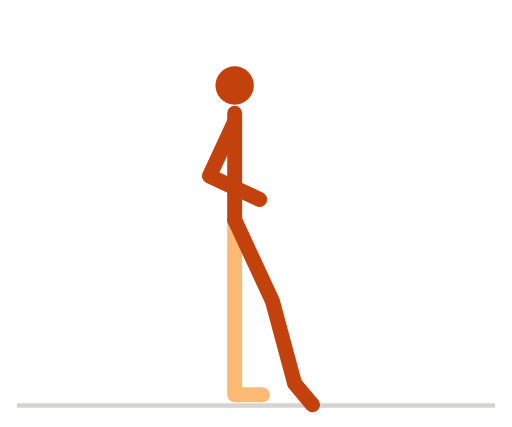
t = 0.00 s
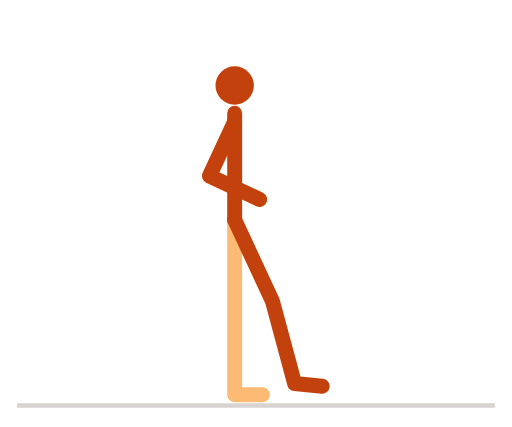
t = 0.30 s
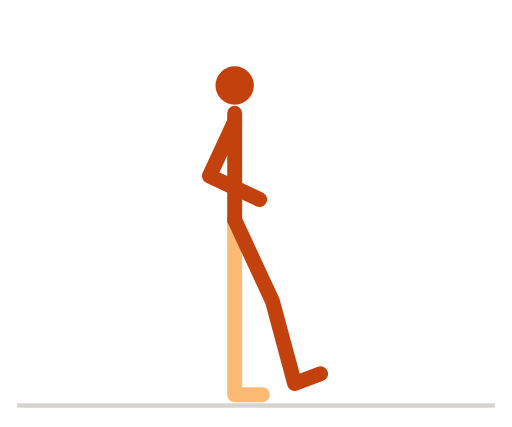
t = 0.60 s
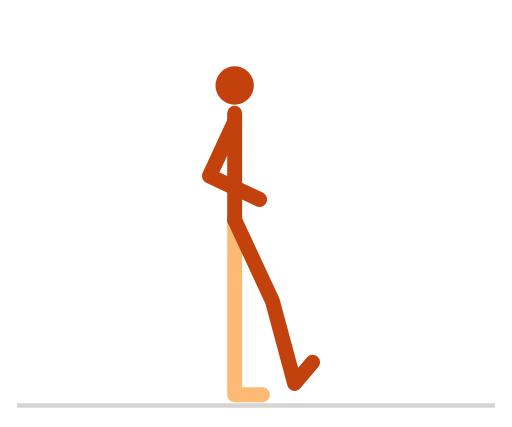
t = 0.89 s
t = 1.20 s: frame unchanged from t = 0.60 s, image omitted
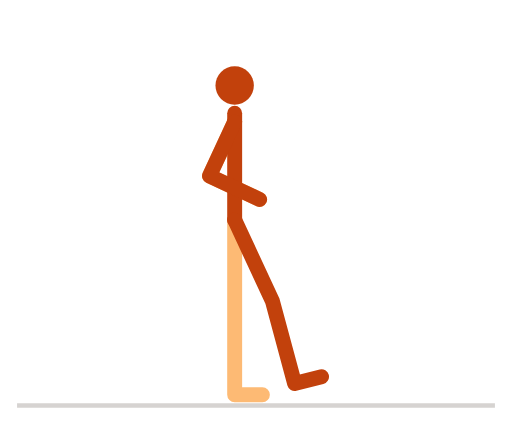
t = 1.26 s

The animated SVG that drew these frames (rendered in a browser with its animation timeline set to each time). Animation: 7 SMIL elements (animate=7); one cycle of 1.80 s, repeats indefinitely.

<svg xmlns="http://www.w3.org/2000/svg" viewBox="0 0 240 200" width="240" height="200" role="img" aria-label="踝关节绕环">
<title>踝关节绕环</title>
<style>
path{fill:none;stroke-width:7;stroke-linecap:round;stroke-linejoin:round}
.n{stroke:#c2410c}.f{stroke:#fdba74}.h{fill:#c2410c}
.g{stroke:#d6d3d1}.p{stroke:#a8a29e}.b{fill:#e7e5e4;stroke:#a8a29e;stroke-width:1.5}.w{fill:#57534e}
@media (prefers-color-scheme:dark){.n{stroke:#fb923c}.f{stroke:#9a3412}.h{fill:#fb923c}.g{stroke:#44403c}.p{stroke:#78716c}.b{fill:#292524;stroke:#57534e}.w{fill:#a8a29e}}
</style>
<line class="g" x1="8" y1="190" x2="232" y2="190" stroke-width="2"/>
<path class="f" d="M110 103L110 145L110 185L123 185"><animate attributeName="d" dur="1.8s" repeatCount="indefinite" values="M110 103L110 145L110 185L123 185;M110 103L110 145L110 185L123 185;M110 103L110 145L110 185L123 185;M110 103L110 145L110 185L123 185;M110 103L110 145L110 185L123 185;M110 103L110 145L110 185L123 185;M110 103L110 145L110 185L123 185;M110 103L110 145L110 185L123 185;M110 103L110 145L110 185L123 185;M110 103L110 145L110 185L123 185;M110 103L110 145L110 185L123 185;M110 103L110 145L110 185L123 185;M110 103L110 145L110 185L123 185;M110 103L110 145L110 185L123 185;M110 103L110 145L110 185L123 185;M110 103L110 145L110 185L123 185;M110 103L110 145L110 185L123 185;M110 103L110 145L110 185L123 185;M110 103L110 145L110 185L123 185;M110 103L110 145L110 185L123 185;M110 103L110 145L110 185L123 185;M110 103L110 145L110 185L123 185;M110 103L110 145L110 185L123 185;M110 103L110 145L110 185L123 185;M110 103L110 145L110 185L123 185;M110 103L110 145L110 185L123 185;M110 103L110 145L110 185L123 185;M110 103L110 145L110 185L123 185;M110 103L110 145L110 185L123 185;M110 103L110 145L110 185L123 185;M110 103L110 145L110 185L123 185;M110 103L110 145L110 185L123 185;M110 103L110 145L110 185L123 185;M110 103L110 145L110 185L123 185;M110 103L110 145L110 185L123 185;M110 103L110 145L110 185L123 185;M110 103L110 145L110 185L123 185;M110 103L110 145L110 185L123 185;M110 103L110 145L110 185L123 185;M110 103L110 145L110 185L123 185;M110 103L110 145L110 185L123 185;M110 103L110 145L110 185L123 185;M110 103L110 145L110 185L123 185;M110 103L110 145L110 185L123 185;M110 103L110 145L110 185L123 185"/></path><path class="f" d="M110 57L98.2 82.4L121.7 93.4"><animate attributeName="d" dur="1.8s" repeatCount="indefinite" values="M110 57L98.2 82.4L121.7 93.4;M110 57L98.2 82.4L121.7 93.4;M110 57L98.2 82.4L121.7 93.4;M110 57L98.2 82.4L121.7 93.4;M110 57L98.2 82.4L121.7 93.4;M110 57L98.2 82.4L121.7 93.4;M110 57L98.2 82.4L121.7 93.4;M110 57L98.2 82.4L121.7 93.4;M110 57L98.2 82.4L121.7 93.4;M110 57L98.2 82.4L121.7 93.4;M110 57L98.2 82.4L121.7 93.4;M110 57L98.2 82.4L121.7 93.4;M110 57L98.2 82.4L121.7 93.4;M110 57L98.2 82.4L121.7 93.4;M110 57L98.2 82.4L121.7 93.4;M110 57L98.2 82.4L121.7 93.4;M110 57L98.2 82.4L121.7 93.4;M110 57L98.2 82.4L121.7 93.4;M110 57L98.2 82.4L121.7 93.4;M110 57L98.2 82.4L121.7 93.4;M110 57L98.2 82.4L121.7 93.4;M110 57L98.2 82.4L121.7 93.4;M110 57L98.2 82.4L121.7 93.4;M110 57L98.2 82.4L121.7 93.4;M110 57L98.2 82.4L121.7 93.4;M110 57L98.2 82.4L121.7 93.4;M110 57L98.2 82.4L121.7 93.4;M110 57L98.2 82.4L121.7 93.4;M110 57L98.2 82.4L121.7 93.4;M110 57L98.2 82.4L121.7 93.4;M110 57L98.2 82.4L121.7 93.4;M110 57L98.2 82.4L121.7 93.4;M110 57L98.2 82.4L121.7 93.4;M110 57L98.2 82.4L121.7 93.4;M110 57L98.2 82.4L121.7 93.4;M110 57L98.2 82.4L121.7 93.4;M110 57L98.2 82.4L121.7 93.4;M110 57L98.2 82.4L121.7 93.4;M110 57L98.2 82.4L121.7 93.4;M110 57L98.2 82.4L121.7 93.4;M110 57L98.2 82.4L121.7 93.4;M110 57L98.2 82.4L121.7 93.4;M110 57L98.2 82.4L121.7 93.4;M110 57L98.2 82.4L121.7 93.4;M110 57L98.2 82.4L121.7 93.4"/></path><path class="n" d="M110 103L110 53"><animate attributeName="d" dur="1.8s" repeatCount="indefinite" values="M110 103L110 53;M110 103L110 53;M110 103L110 53;M110 103L110 53;M110 103L110 53;M110 103L110 53;M110 103L110 53;M110 103L110 53;M110 103L110 53;M110 103L110 53;M110 103L110 53;M110 103L110 53;M110 103L110 53;M110 103L110 53;M110 103L110 53;M110 103L110 53;M110 103L110 53;M110 103L110 53;M110 103L110 53;M110 103L110 53;M110 103L110 53;M110 103L110 53;M110 103L110 53;M110 103L110 53;M110 103L110 53;M110 103L110 53;M110 103L110 53;M110 103L110 53;M110 103L110 53;M110 103L110 53;M110 103L110 53;M110 103L110 53;M110 103L110 53;M110 103L110 53;M110 103L110 53;M110 103L110 53;M110 103L110 53;M110 103L110 53;M110 103L110 53;M110 103L110 53;M110 103L110 53;M110 103L110 53;M110 103L110 53;M110 103L110 53;M110 103L110 53"/></path><path class="n" d="M110 103L127.7 141.1L138.1 179.7L146.5 189.7"><animate attributeName="d" dur="1.8s" repeatCount="indefinite" values="M110 103L127.7 141.1L138.1 179.7L146.5 189.7;M110 103L127.7 141.1L138.1 179.7L146.7 189.5;M110 103L127.7 141.1L138.1 179.7L147.3 188.9;M110 103L127.7 141.1L138.1 179.7L148.1 188;M110 103L127.7 141.1L138.1 179.7L149.1 186.7;M110 103L127.7 141.1L138.1 179.7L150 185;M110 103L127.7 141.1L138.1 179.7L150.6 183.2;M110 103L127.7 141.1L138.1 179.7L151 181.4;M110 103L127.7 141.1L138.1 179.7L151.1 179.8;M110 103L127.7 141.1L138.1 179.7L151 178.5;M110 103L127.7 141.1L138.1 179.7L151 177.7;M110 103L127.7 141.1L138.1 179.7L150.9 177.4;M110 103L127.7 141.1L138.1 179.7L150.9 177.3;M110 103L127.7 141.1L138.1 179.7L150.8 176.7;M110 103L127.7 141.1L138.1 179.7L150.5 175.9;M110 103L127.7 141.1L138.1 179.7L150.2 174.9;M110 103L127.7 141.1L138.1 179.7L149.7 173.8;M110 103L127.7 141.1L138.1 179.7L149 172.7;M110 103L127.7 141.1L138.1 179.7L148.3 171.6;M110 103L127.7 141.1L138.1 179.7L147.6 170.8;M110 103L127.7 141.1L138.1 179.7L147 170.2;M110 103L127.7 141.1L138.1 179.7L146.6 169.9;M110 103L127.7 141.1L138.1 179.7L146.5 169.7;M110 103L127.7 141.1L138.1 179.7L146.6 169.9;M110 103L127.7 141.1L138.1 179.7L147 170.2;M110 103L127.7 141.1L138.1 179.7L147.6 170.8;M110 103L127.7 141.1L138.1 179.7L148.3 171.6;M110 103L127.7 141.1L138.1 179.7L149 172.7;M110 103L127.7 141.1L138.1 179.7L149.7 173.8;M110 103L127.7 141.1L138.1 179.7L150.2 174.9;M110 103L127.7 141.1L138.1 179.7L150.5 175.9;M110 103L127.7 141.1L138.1 179.7L150.8 176.7;M110 103L127.7 141.1L138.1 179.7L150.9 177.3;M110 103L127.7 141.1L138.1 179.7L150.9 177.4;M110 103L127.7 141.1L138.1 179.7L151 177.7;M110 103L127.7 141.1L138.1 179.7L151 178.5;M110 103L127.7 141.1L138.1 179.7L151.1 179.8;M110 103L127.7 141.1L138.1 179.7L151 181.4;M110 103L127.7 141.1L138.1 179.7L150.6 183.2;M110 103L127.7 141.1L138.1 179.7L150 185;M110 103L127.7 141.1L138.1 179.7L149.1 186.7;M110 103L127.7 141.1L138.1 179.7L148.1 188;M110 103L127.7 141.1L138.1 179.7L147.3 188.9;M110 103L127.7 141.1L138.1 179.7L146.7 189.5;M110 103L127.7 141.1L138.1 179.7L146.5 189.7"/></path><path class="n" d="M110 57L98.2 82.4L121.7 93.4"><animate attributeName="d" dur="1.8s" repeatCount="indefinite" values="M110 57L98.2 82.4L121.7 93.4;M110 57L98.2 82.4L121.7 93.4;M110 57L98.2 82.4L121.7 93.4;M110 57L98.2 82.4L121.7 93.4;M110 57L98.2 82.4L121.7 93.4;M110 57L98.2 82.4L121.7 93.4;M110 57L98.2 82.4L121.7 93.4;M110 57L98.2 82.4L121.7 93.4;M110 57L98.2 82.4L121.7 93.4;M110 57L98.2 82.4L121.7 93.4;M110 57L98.2 82.4L121.7 93.4;M110 57L98.2 82.4L121.7 93.4;M110 57L98.2 82.4L121.7 93.4;M110 57L98.2 82.4L121.7 93.4;M110 57L98.2 82.4L121.7 93.4;M110 57L98.2 82.4L121.7 93.4;M110 57L98.2 82.4L121.7 93.4;M110 57L98.2 82.4L121.7 93.4;M110 57L98.2 82.4L121.7 93.4;M110 57L98.2 82.4L121.7 93.4;M110 57L98.2 82.4L121.7 93.4;M110 57L98.2 82.4L121.7 93.4;M110 57L98.2 82.4L121.7 93.4;M110 57L98.2 82.4L121.7 93.4;M110 57L98.2 82.4L121.7 93.4;M110 57L98.2 82.4L121.7 93.4;M110 57L98.2 82.4L121.7 93.4;M110 57L98.2 82.4L121.7 93.4;M110 57L98.2 82.4L121.7 93.4;M110 57L98.2 82.4L121.7 93.4;M110 57L98.2 82.4L121.7 93.4;M110 57L98.2 82.4L121.7 93.4;M110 57L98.2 82.4L121.7 93.4;M110 57L98.2 82.4L121.7 93.4;M110 57L98.2 82.4L121.7 93.4;M110 57L98.2 82.4L121.7 93.4;M110 57L98.2 82.4L121.7 93.4;M110 57L98.2 82.4L121.7 93.4;M110 57L98.2 82.4L121.7 93.4;M110 57L98.2 82.4L121.7 93.4;M110 57L98.2 82.4L121.7 93.4;M110 57L98.2 82.4L121.7 93.4;M110 57L98.2 82.4L121.7 93.4;M110 57L98.2 82.4L121.7 93.4;M110 57L98.2 82.4L121.7 93.4"/></path><circle class="h" r="9" cx="110" cy="40"><animate attributeName="cx" dur="1.8s" repeatCount="indefinite" values="110;110;110;110;110;110;110;110;110;110;110;110;110;110;110;110;110;110;110;110;110;110;110;110;110;110;110;110;110;110;110;110;110;110;110;110;110;110;110;110;110;110;110;110;110"/><animate attributeName="cy" dur="1.8s" repeatCount="indefinite" values="40;40;40;40;40;40;40;40;40;40;40;40;40;40;40;40;40;40;40;40;40;40;40;40;40;40;40;40;40;40;40;40;40;40;40;40;40;40;40;40;40;40;40;40;40"/></circle>
</svg>
